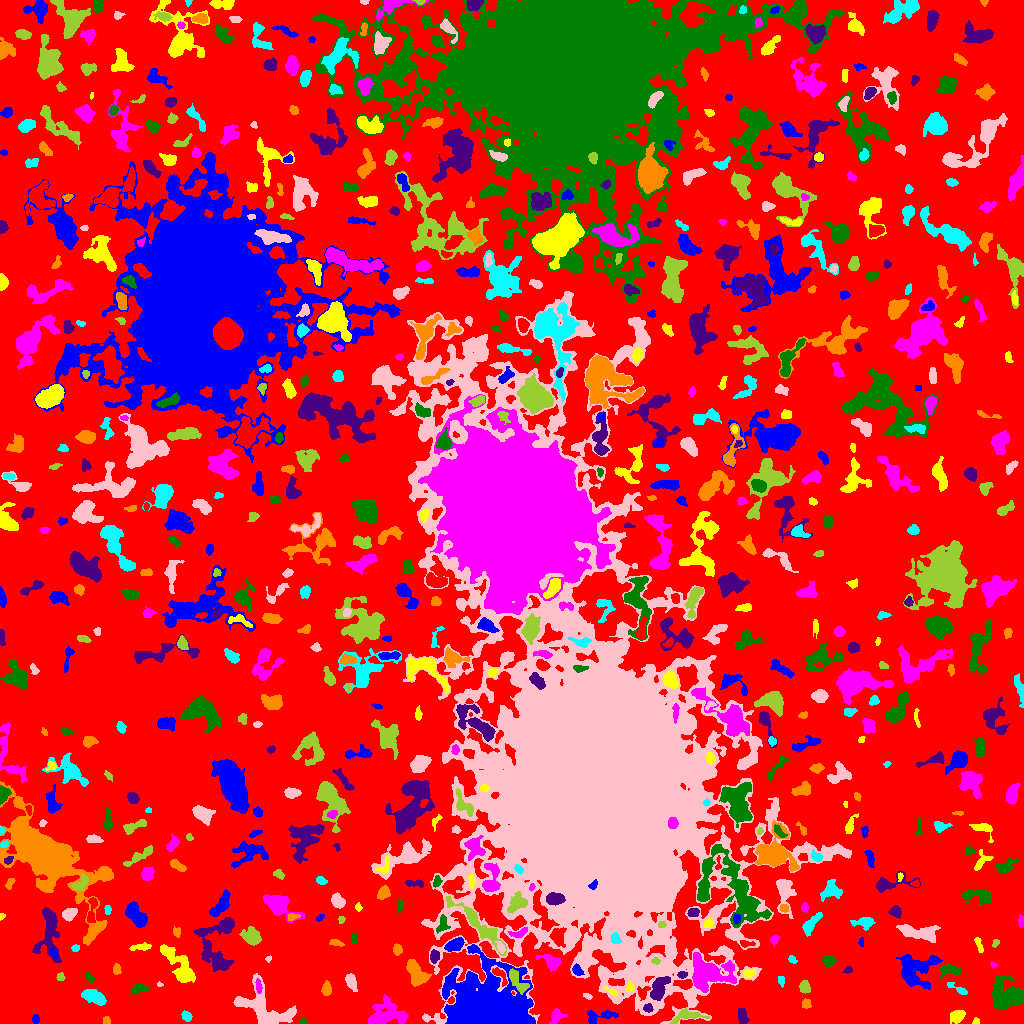

Source data for this figure (header and first rows):
ID, X, Y, A, B, theta, total_flux, mu_max, mu_median, mu_mean, R_fwhm, R_e, R10, R90, x_start, x_end, y_start, y_end, area, greylevel
0, 500.8, 517.8, 307.7, 295.6, -0.04938, 1670016, 16.0, 2.0, 2.531, 48.35, 222, 84.64, 351.1, 0, 1023, 0, 1023, 659782, 2.531
1, 35.5, 4.218, 1.87, 1.86, -0.0, 202.0, 7.0, 3.0, 3.061, 2.764, 2.326, 0.7979, 3.742, 32, 39, 0, 9, 66, 8.061
2, 975.9, 2.0, 1.633, 1.354, 0.7328, 87.0, 5.0, 2.0, 2.023, 2.111, 1.784, 0.5642, 2.877, 972, 979, 0, 6, 43, 8.023
3, 556.9, 7.343, 3.838, 3.009, 0.6309, 487.0, 7.0, 3.0, 3.102, 4.068, 3.868, 1.382, 6.206, 549, 567, 0, 15, 157, 8.102
4, 304.0, 2.436, 1.564, 1.332, -0.3056, 78.0, 6.0, 1.0, 1.696, 1.871, 1.693, 0.5642, 2.985, 299, 307, 0, 5, 46, 8.696
5, 742.4, 6.878, 4.177, 2.006, -1.434, 262.0, 4.0, 2.0, 1.807, 5.352, 3.568, 1.382, 5.528, 738, 749, 0, 15, 145, 7.807
6, 106.5, 2.368, 2.072, 1.574, -1.433, 76.0, 3.0, 1.0, 1.31, 2.706, 2.111, 0.7979, 3.432, 103, 110, 0, 7, 58, 7.31
7, 186.6, 6.964, 2.619, 1.727, -0.4428, 165.0, 5.0, 2.0, 1.755, 2.932, 2.646, 0.9772, 4.297, 181, 192, 2, 13, 94, 7.755
8, 264.7, 14.7, 15.76, 8.817, -0.5695, 4750, 11.0, 5.0, 4.912, 10.81, 10.11, 3.909, 15.52, 233, 296, 0, 50, 967, 8.912
9, 686.3, 7.727, 8.44, 3.112, 0.1627, 735.0, 7.0, 3.0, 3.114, 5.14, 4.754, 1.784, 7.548, 669, 710, 0, 15, 236, 10.11
10, 878.1, 8.185, 5.022, 4.059, -0.1179, 2424, 16.0, 6.0, 6.752, 6.77, 5.754, 2.257, 9.15, 865, 890, 0, 19, 359, 10.75
11, 597.8, 7.024, 8.468, 3.041, 0.1592, 624.0, 7.0, 2.0, 2.713, 4.652, 4.549, 1.693, 7.313, 587, 618, 0, 13, 230, 7.713
12, 957.1, 7.119, 3.456, 2.583, 0.5003, 952.0, 13.0, 5.0, 5.44, 4.618, 3.785, 1.493, 6.077, 950, 965, 0, 13, 175, 10.44
13, 386.3, 8.683, 9.283, 5.799, 0.08279, 2756, 12.0, 4.0, 4.333, 7.838, 7.356, 2.764, 11.78, 368, 408, 0, 29, 636, 9.333
14, 1006, 28.56, 8.205, 6.555, -0.2239, 3255, 10.0, 4.0, 4.399, 10.33, 8.195, 3.29, 12.88, 992, 1023, 14, 48, 740, 9.399
15, 647.9, 15.3, 2.199, 2.002, -0.2423, 222.0, 6.0, 3.0, 2.883, 3.742, 2.706, 0.9772, 4.184, 643, 653, 11, 20, 77, 13.88
16, 806.1, 19.58, 2.463, 2.332, 1.561, 239.0, 4.0, 3.0, 2.88, 4.951, 3.141, 1.262, 4.618, 802, 811, 15, 25, 83, 6.88
17, 93.94, 26.54, 5.883, 2.843, -0.3676, 1539, 10.0, 5.0, 5.271, 7.181, 5.293, 2.185, 8.137, 81, 106, 18, 34, 292, 10.27
18, 587.5, 27.2, 2.198, 1.253, -0.3582, 177.0, 7.0, 4.0, 3.54, 2.877, 2.111, 0.7979, 3.338, 583, 592, 24, 30, 50, 8.54
19, 804.4, 36.12, 3.038, 2.552, -1.386, 634.0, 9.0, 5.0, 5.072, 4.72, 3.568, 1.493, 5.499, 799, 810, 30, 43, 125, 9.072
20, 406.4, 29.85, 2.079, 1.788, -0.4218, 192.0, 8.0, 2.0, 2.667, 2.459, 2.257, 0.7979, 3.909, 402, 411, 25, 33, 72, 10.67
21, 487.5, 14.07, 17.48, 13.47, -0.1602, 75474, 105.0, 9.0, 18.21, 11.34, 13.91, 5.015, 27.33, 442, 535, 0, 79, 4145, 24.21
22, 612.3, 31.15, 3.532, 1.448, -0.5726, 191.0, 7.0, 2.0, 2.481, 2.394, 2.523, 0.9772, 4.068, 604, 617, 26, 37, 77, 13.48
23, 707.6, 51.15, 11.23, 7.08, -0.03066, 4349, 18.0, 4.0, 4.612, 6.555, 8.406, 3.038, 14.46, 692, 736, 31, 71, 943, 12.61
24, 140.1, 35.02, 4.195, 1.96, 0.06752, 427.0, 7.0, 3.0, 3.187, 3.742, 3.432, 1.382, 5.642, 131, 149, 29, 39, 134, 8.187
25, 658.4, 34.53, 6.082, 3.326, 1.178, 1586, 15.0, 4.0, 4.91, 4.618, 5.109, 1.871, 8.538, 650, 670, 23, 47, 323, 13.91
26, 326.4, 34.19, 3.124, 2.144, 1.542, 418.0, 8.0, 3.0, 3.371, 4.068, 3.192, 1.262, 5.232, 321, 331, 28, 43, 124, 8.371
27, 957.7, 34.71, 6.661, 1.52, -0.4858, 234.0, 5.0, 2.0, 2.017, 3.192, 3.338, 1.262, 5.382, 947, 967, 29, 41, 116, 7.017
28, 159.2, 38.95, 1.392, 1.1, -0.147, 44.0, 4.0, 1.0, 1.571, 2.034, 1.382, 0.5642, 2.394, 157, 163, 37, 42, 28, 9.571
29, 516.5, 43.54, 7.419, 2.541, -0.9549, 844.0, 10.0, 3.0, 3.403, 4.787, 4.406, 1.596, 7.159, 509, 529, 29, 55, 248, 16.4
30, 859.8, 39.78, 7.053, 5.025, -0.1853, 970.0, 7.0, 3.0, 2.939, 5.917, 5.642, 2.185, 8.813, 845, 872, 27, 52, 330, 7.939
31, 915.2, 54.03, 9.704, 8.682, 0.09661, 4835, 12.0, 6.0, 6.215, 11.9, 9.271, 3.7, 14.12, 896, 942, 34, 69, 778, 9.215
32, 629.9, 36.01, 2.393, 1.803, 1.417, 327.0, 9.0, 4.0, 4.542, 3.29, 2.646, 0.9772, 4.146, 626, 634, 32, 42, 72, 14.54
33, 258.5, 37.24, 3.725, 1.433, -1.409, 214.0, 5.0, 3.0, 2.578, 3.785, 2.932, 1.128, 4.442, 255, 262, 30, 45, 83, 12.58
34, 89.58, 45.44, 2.495, 1.512, -0.9245, 102.0, 4.0, 1.0, 1.457, 3.09, 2.326, 0.7979, 3.785, 85, 94, 40, 51, 70, 8.457
35, 682.3, 48.95, 2.455, 1.575, 0.1479, 225.0, 7.0, 3.0, 3.409, 3.192, 2.523, 0.9772, 3.909, 677, 687, 45, 52, 66, 13.41
36, 416.3, 49.82, 7.087, 3.638, -1.06, 1970, 12.0, 5.0, 5.13, 7.356, 5.971, 2.326, 9.236, 406, 431, 37, 64, 384, 11.13
37, 781.3, 42.9, 2.772, 1.419, -1.437, 162.0, 4.0, 3.0, 2.492, 3.827, 2.523, 1.128, 3.656, 778, 784, 36, 47, 65, 8.492
38, 350.7, 41.9, 4.093, 2.216, -1.205, 579.0, 9.0, 3.0, 3.552, 4.029, 3.742, 1.382, 6.103, 345, 357, 32, 50, 163, 8.552
39, 60.53, 46.28, 2.054, 1.898, 0.9629, 153.0, 4.0, 2.0, 2.468, 3.949, 2.523, 0.9772, 3.868, 56, 65, 43, 51, 62, 7.468
40, 303.2, 34.38, 8.889, 2.589, 1.243, 829.0, 7.0, 3.0, 3.398, 5.997, 5.078, 1.954, 7.736, 295, 311, 21, 50, 244, 9.398
41, 576.8, 53.41, 2.832, 1.956, -0.9131, 263.0, 7.0, 2.0, 2.578, 3.09, 2.877, 1.128, 4.72, 572, 584, 48, 60, 102, 12.58
42, 748.6, 49.93, 2.931, 2.045, 0.2922, 308.0, 6.0, 3.0, 3.08, 4.107, 3.09, 1.262, 4.951, 743, 755, 45, 54, 100, 10.08
43, 993.5, 58.78, 1.706, 0.902, -0.06464, 46.0, 3.0, 1.0, 1.278, 2.185, 1.596, 0.5642, 2.523, 990, 997, 55, 61, 36, 7.278
44, 950.4, 53.55, 5.004, 2.447, -0.1125, 675.0, 8.0, 3.0, 3.426, 5.382, 4.184, 1.693, 6.628, 940, 961, 45, 59, 197, 9.426
45, 847.8, 53.46, 2.031, 1.459, 0.2276, 109.0, 4.0, 2.0, 1.879, 3.241, 2.111, 0.7979, 3.385, 842, 852, 50, 57, 58, 8.879
46, 116.5, 53.87, 2.609, 1.839, -1.526, 216.0, 5.0, 3.0, 2.667, 3.656, 2.764, 1.128, 4.297, 113, 121, 49, 60, 81, 7.667
47, 792.5, 63.38, 2.188, 1.311, -0.5241, 87.0, 4.0, 1.0, 1.45, 2.932, 2.111, 0.7979, 3.385, 788, 797, 60, 68, 60, 7.45
48, 268.8, 64.75, 1.617, 1.125, 0.2608, 53.0, 4.0, 1.0, 1.472, 2.185, 1.596, 0.5642, 2.646, 265, 271, 61, 68, 36, 7.472
49, 656, 62.73, 1.921, 1.57, -0.4367, 127.0, 7.0, 2.0, 2.268, 1.784, 2.111, 0.5642, 3.523, 651, 660, 59, 66, 56, 13.27
50, 1015, 76.22, 7.248, 4.873, -1.453, 1164, 10.0, 3.0, 3.207, 5.293, 5.585, 2.111, 9.045, 1005, 1023, 63, 95, 363, 8.207
51, 53.46, 70.28, 2.614, 1.505, -1.029, 154.0, 5.0, 2.0, 2.265, 2.764, 2.459, 0.9772, 4.029, 49, 57, 64, 75, 68, 12.26
52, 179.9, 55.67, 11.71, 4.524, -0.9644, 1861, 11.0, 3.0, 3.107, 5.262, 6.84, 2.394, 11.66, 160, 195, 41, 79, 599, 9.107
53, 551.5, 62.01, 5.101, 2.925, -0.4431, 1134, 13.0, 4.0, 4.909, 4.687, 4.297, 1.596, 7.047, 536, 561, 52, 69, 231, 9.909
54, 828.6, 62.84, 2.825, 2.539, -0.05677, 587.0, 12.0, 4.0, 4.316, 3.742, 3.338, 1.128, 5.441, 822, 836, 56, 68, 136, 9.316
55, 434.6, 66.97, 3.128, 2.145, 1.451, 345.0, 5.0, 3.0, 3.026, 4.549, 3.29, 1.382, 5.046, 430, 439, 60, 74, 114, 11.03
56, 397, 74.16, 2.862, 1.959, -1.515, 174.0, 3.0, 2.0, 1.832, 4.37, 2.985, 1.262, 4.514, 393, 402, 68, 80, 95, 7.832
57, 75.5, 75.5, 1.819, 1.539, 0.0, 68.0, 3.0, 1.0, 1.236, 2.523, 2.111, 0.7979, 3.432, 71, 79, 72, 79, 55, 9.236
58, 723.5, 72.79, 2.816, 1.798, -0.02623, 288.0, 7.0, 3.0, 3.74, 3.478, 2.706, 1.128, 4.26, 717, 730, 69, 76, 77, 10.74
59, 995.1, 80.34, 1.853, 1.306, 0.9833, 53.0, 2.0, 1.0, 1.019, 3.338, 2.034, 0.7979, 3.038, 992, 999, 76, 84, 52, 8.019
... 690 more rows
